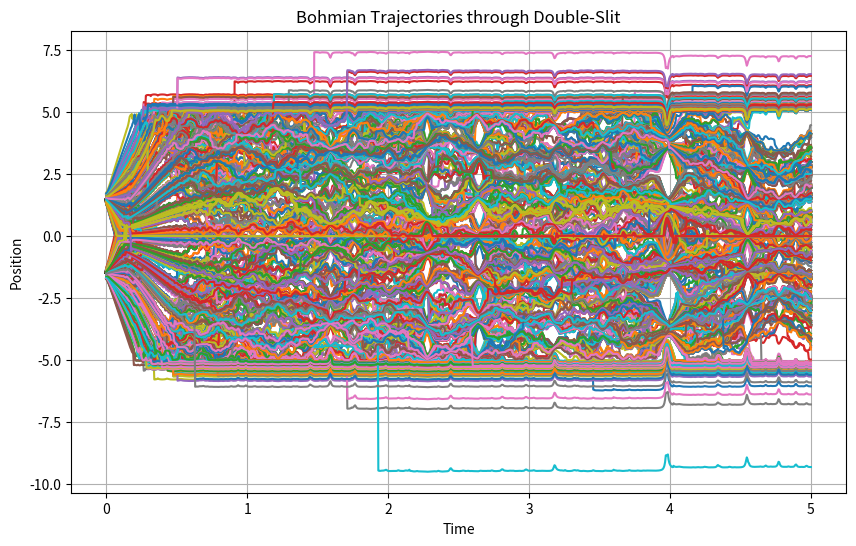

Generate this figure with matplotlib:
import numpy as np
import matplotlib.pyplot as plt
from scipy.fftpack import fft, ifft, fftfreq
from tqdm import tqdm

# 基本パラメータ
N = 1024  # 空間分割
L = 10.0  # 空間長
dx = L / N
x = np.linspace(-L/2, L/2, N)
dt = 0.005
steps = 1000

# 波動関数の初期状態（2つのガウシアン）
def psi0(x):
    return (
        np.exp(-(x + 1.5)**2 * 50) * np.exp(1j * 5 * x) +
        np.exp(-(x - 1.5)**2 * 50) * np.exp(-1j * 5 * x)
    )

# 初期波動関数
psi = psi0(x)
psi /= np.sqrt(np.sum(np.abs(psi)**2) * dx)

# 運動量空間（FFT用）
k = fftfreq(N, d=dx) * 2 * np.pi
k2 = k**2

# 初期粒子位置（確率分布に従う）
N_particles = 5000
prob_density = np.abs(psi)**2
cdf = np.cumsum(prob_density)
cdf /= cdf[-1]
particle_x = np.interp(np.random.rand(N_particles), cdf, x)
trajectories = [particle_x.copy()]

# 時間発展と軌道計算
for _ in tqdm(range(steps), desc="Calculating trajectories"):
    # FFTを使った時間発展（自由粒子）
    psi_k = fft(psi)
    psi_k *= np.exp(-1j * 0.5 * k2 * dt)
    psi = ifft(psi_k)
    psi /= np.sqrt(np.sum(np.abs(psi)**2) * dx)

    # 速度場 v = (1/m) * Im[∇ψ / ψ]
    psi_dx = np.gradient(psi, dx)
    v = np.imag(psi_dx / psi)

    # 粒子を速度に従って更新
    v_particles = np.interp(particle_x, x, v)
    particle_x += v_particles * dt
    trajectories.append(particle_x.copy())

# プロット
trajectories = np.array(trajectories)
plt.figure(figsize=(10, 6))
for i in range(N_particles):
    plt.plot(np.linspace(0, steps*dt, steps+1), trajectories[:, i])
plt.xlabel("Time")
plt.ylabel("Position")
plt.title("Bohmian Trajectories through Double-Slit")
plt.grid(True)
plt.show()
